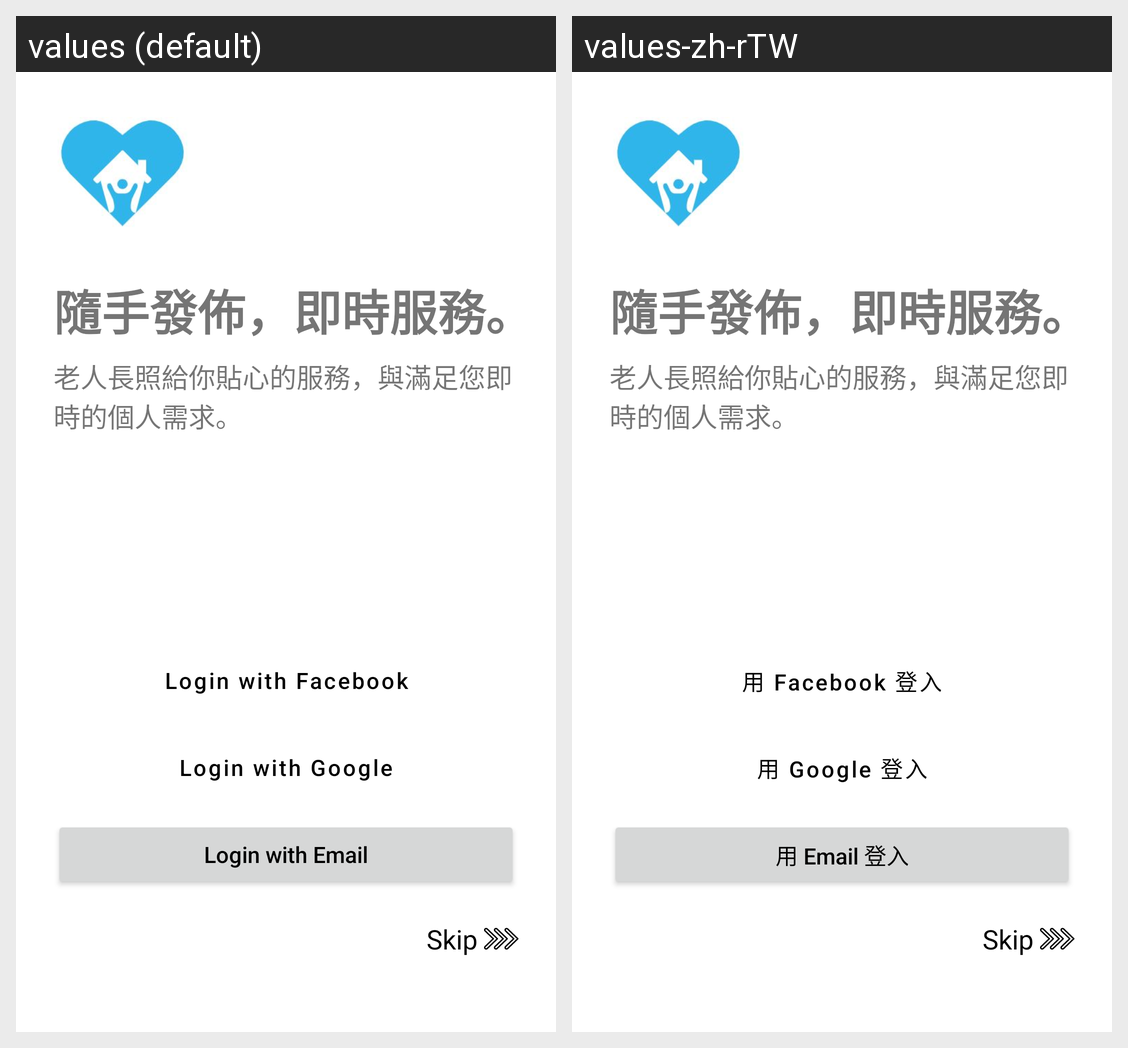

Strings drawn on this Android screen and how each of the app's shown locales translates them:
Android screen res/layout/activity_sign.xml rendered under 2 locales, left to right: values (default), values-zh-rTW. Device: Nexus 5 (rendered at 1080×1920; each locale shown at half size, 540×960, under a caption strip naming it); theme AppTheme.
Strings drawn on this screen, with the default value and each locale's value (text and hints the layout hard-codes, and strings that could not be matched under every locale, appear in the picture but are not listed):

sign_facebook
  values: Login with Facebook
  values-zh-rTW: 用 Facebook 登入

sign_google
  values: Login with Google
  values-zh-rTW: 用 Google 登入

sign_mail
  values: Login with Email
  values-zh-rTW: 用 Email 登入
